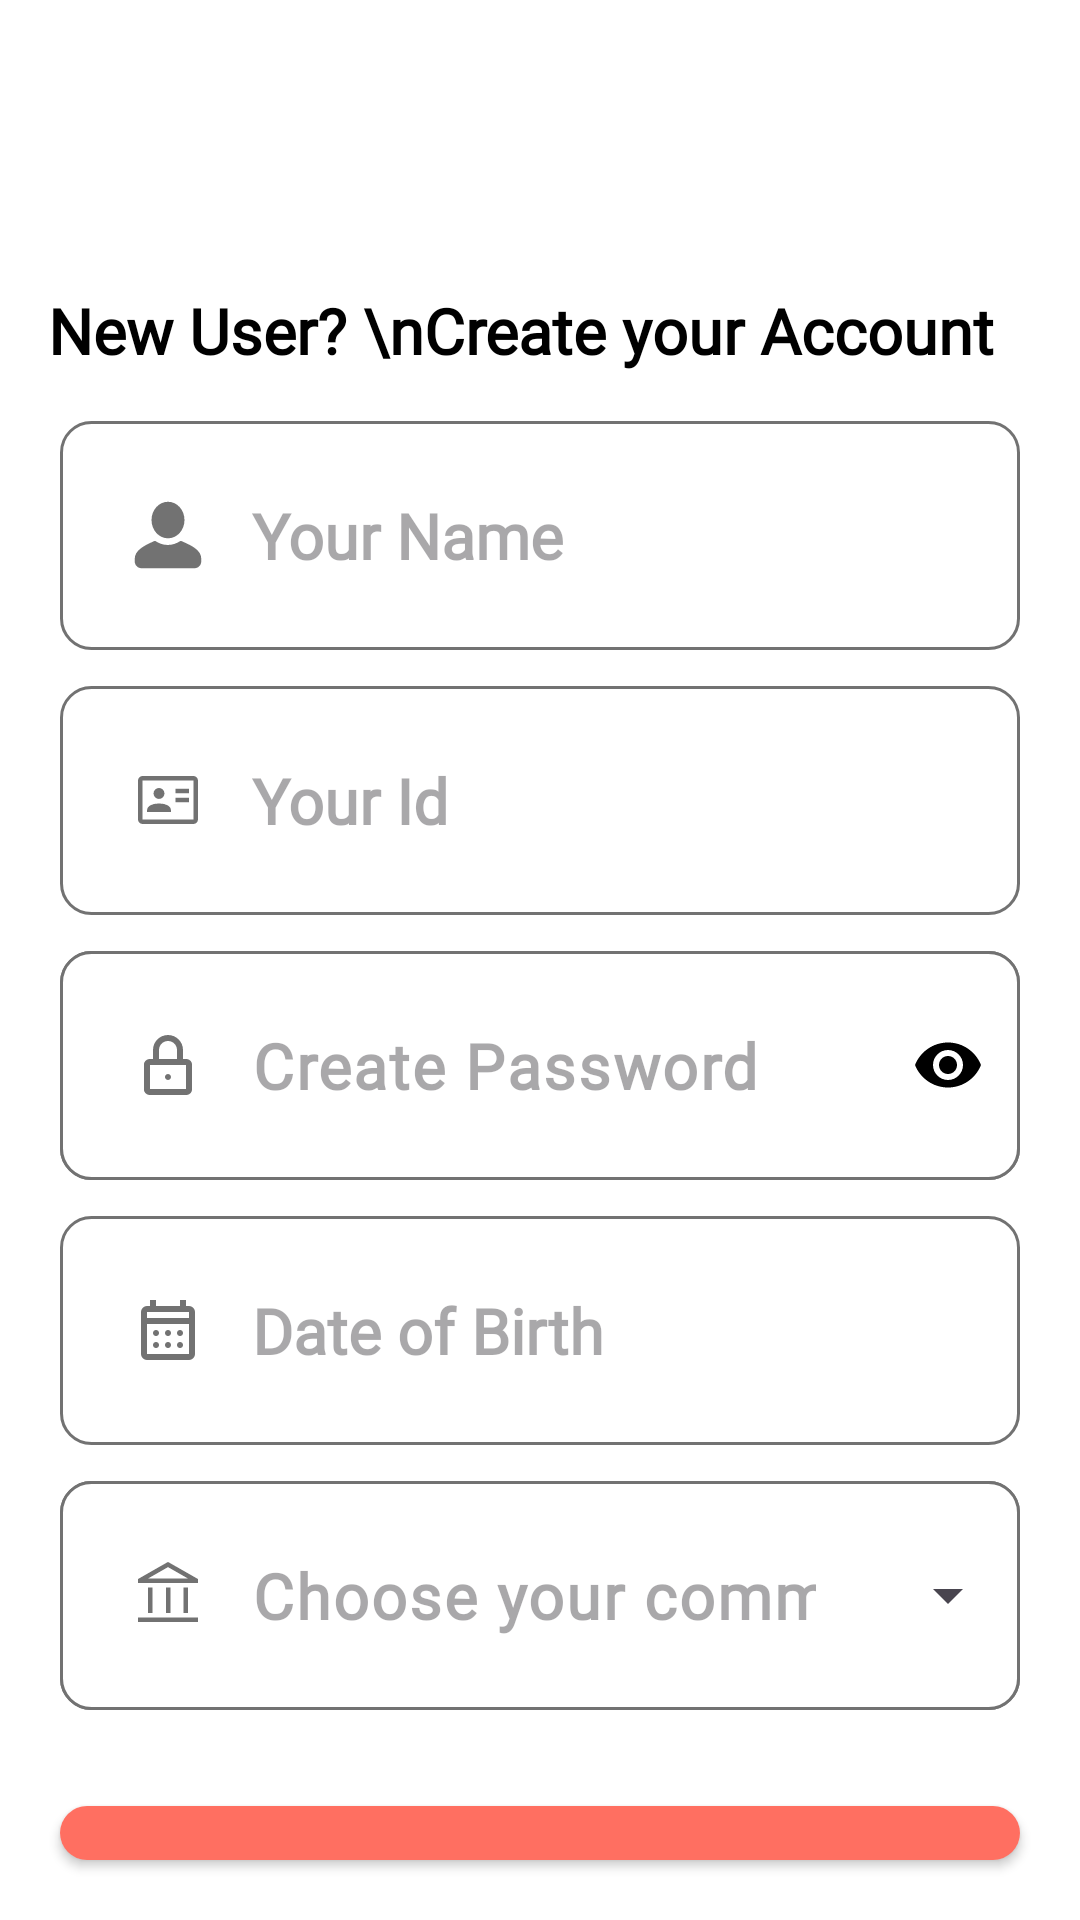

The Android layout XML behind this screen, and the referenced resources:
<!-- AndroidManifest.xml: application theme Theme.Cirkle -->
<!-- res/layout/fragment_register.xml -->
<LinearLayout
    android:id="@+id/login_container"
    android:layout_width="match_parent"
    android:layout_height="match_parent"
    android:background="@color/white"
    android:orientation="vertical"
    xmlns:android="http://schemas.android.com/apk/res/android"
    xmlns:app="http://schemas.android.com/apk/res-auto">

    <ImageView
        android:id="@+id/tv_app_name"
        android:layout_width="100dp"
        android:layout_height="60dp"
        android:fontFamily="@font/anonymous_pro"
        android:textSize="32sp"
        android:gravity="center_vertical"
        android:layout_marginStart="16dp"
        android:textColor="@color/primc" />

    <TextView
        android:layout_width="match_parent"
        android:layout_height="wrap_content"
        android:textColor="@color/black"
        android:text="New User? \nCreate your Account"
        android:textSize="21sp"
        android:fontFamily="@font/lato"
        android:layout_marginTop="36dp"
        android:layout_marginStart="16dp"
        android:textStyle="bold" />

    <com.google.android.material.textfield.TextInputEditText
        android:id="@+id/userName"
        android:layout_width="match_parent"
        android:layout_height="wrap_content"
        android:background="@drawable/whitebtnblkbg"
        android:drawableStart="@drawable/usericon"
        android:padding="24dp"
        android:fontFamily="@font/lato"
        android:textStyle="bold"
        android:hint="Your Name"
        android:inputType="text"
        android:layout_marginLeft="20dp"
        android:layout_marginRight="20dp"
        android:layout_marginBottom="12dp"
        android:layout_marginTop="16dp"
        android:textAlignment="viewStart"
        android:drawablePadding="16dp"
        android:textSize="21sp"/>

    <com.google.android.material.textfield.TextInputEditText
        android:id="@+id/userId"
        android:layout_width="match_parent"
        android:layout_height="wrap_content"
        android:background="@drawable/whitebtnblkbg"
        android:drawableStart="@drawable/id_card_48px"
        android:padding="24dp"
        android:fontFamily="@font/lato"
        android:textStyle="bold"
        android:hint="Your Id"
        android:inputType="text"
        android:layout_marginLeft="20dp"
        android:layout_marginRight="20dp"
        android:layout_marginBottom="12dp"
        android:textAlignment="viewStart"
        android:drawablePadding="16dp"
        android:textSize="21sp"/>

    <com.google.android.material.textfield.TextInputLayout
        android:id="@+id/password_layout"
        android:layout_width="match_parent"
        android:layout_height="wrap_content"
        android:layout_marginLeft="20dp"
        android:layout_marginRight="20dp"
        android:layout_marginBottom="12dp"
        app:endIconMode="password_toggle"
        app:endIconTint="@color/black"
        app:hintEnabled="false"
        android:background="@drawable/whitebtnblkbg">

        <com.google.android.material.textfield.TextInputEditText
            android:id="@+id/password"
            android:layout_width="match_parent"
            android:layout_height="wrap_content"
            android:drawableStart="@drawable/padlock"
            android:drawablePadding="16dp"
            android:paddingStart="24dp"
            android:paddingTop="24dp"
            android:paddingEnd="24dp"
            android:paddingBottom="24dp"
            android:fontFamily="@font/lato"
            android:textStyle="bold"
            android:hint="Create Password"
            android:inputType="textPassword"
            android:textSize="21sp"
            android:textAlignment="viewStart"
            android:background="@drawable/whitebtnblkbg"/>
    </com.google.android.material.textfield.TextInputLayout>


    <com.google.android.material.textview.MaterialTextView
        android:id="@+id/select_dob"
        android:layout_width="match_parent"
        android:layout_height="wrap_content"
        android:background="@drawable/whitebtnblkbg"
        android:drawableStart="@drawable/calendar_month_24px"
        android:padding="24dp"
        android:fontFamily="@font/lato"
        android:textStyle="bold"
        android:hint="Date of Birth"
        android:inputType="text"
        android:layout_marginLeft="20dp"
        android:layout_marginRight="20dp"
        android:layout_marginBottom="12dp"
        android:clickable="true"
        android:textAlignment="viewStart"
        android:drawablePadding="16dp"
        android:textSize="21sp"/>

    <com.google.android.material.textfield.TextInputLayout
        android:layout_width="match_parent"
        android:layout_height="wrap_content"
        android:layout_marginLeft="20dp"
        android:layout_marginRight="20dp"
        android:focusable="true"
        android:layout_marginBottom="12dp"
        app:hintEnabled="false"
        android:background="@drawable/whitebtnblkbg"
        app:boxStrokeWidth="0dp"
        app:endIconMode="dropdown_menu"
        style="@style/Widget.Material3.TextInputLayout.OutlinedBox.ExposedDropdownMenu">

        <com.google.android.material.textfield.MaterialAutoCompleteTextView
            android:id="@+id/select_command"
            android:layout_width="match_parent"
            android:layout_height="wrap_content"
            android:padding="24dp"
            android:drawablePadding="16dp"
            android:paddingStart="24dp"
            android:inputType="none"
            android:drawableStart="@drawable/account_balance_48px"
            android:fontFamily="@font/lato"
            android:textStyle="bold"
            android:singleLine="true"
            android:background="@drawable/whitebtnblkbg"
            android:textSize="21sp"
            android:ellipsize="end"
            android:hint="Choose your command"
            android:clickable="true"/>
    </com.google.android.material.textfield.TextInputLayout>

    <LinearLayout
        android:layout_width="match_parent"
        android:layout_height="match_parent"
        android:orientation="vertical"
        android:gravity="bottom">

        <androidx.appcompat.widget.AppCompatButton
            android:id="@+id/btn_register"
            android:layout_width="match_parent"
            android:layout_height="wrap_content"
            android:text="Confirm"
            android:letterSpacing="0.04"
            android:textAllCaps="false"
            android:textStyle="bold"
            android:fontFamily="@font/lato_bold"
            android:textSize="32sp"
            android:padding="20dp"
            android:textColor="@color/white"
            android:layout_gravity="end"
            android:layout_margin="20dp"
            android:background="@drawable/buttonbottomstyle" />
    </LinearLayout>
</LinearLayout>
<!-- resources referenced by this layout -->
<resources>
  <color name="black">#FF000000</color>
  <color name="primc">#FF6F61</color>
  <color name="white">#FFFFFFFF</color>
  <!-- drawable account_balance_48px (drawable) -->
  <vector xmlns:android="http://schemas.android.com/apk/res/android"
      android:width="24dp"
      android:height="24dp"
      android:viewportWidth="960"
      android:viewportHeight="960"
      android:tint="@color/iconbgnotactive">
    <path
        android:fillColor="@android:color/white"
        android:pathData="M212,719L212,380L272,380L272,719L212,719ZM454,719L454,380L514,380L514,719L454,719ZM80,839L80,779L880,779L880,839L80,839ZM688,719L688,380L748,380L748,719L688,719ZM80,320L80,267L480,39L880,267L880,320L80,320ZM214,260L480,260L746,260L214,260ZM214,260L746,260L480,108L214,260Z"/>
  </vector>
  <!-- drawable buttonbottomstyle (drawable) -->
  <shape xmlns:android="http://schemas.android.com/apk/res/android">
      <solid android:color="@color/primc" /> 
      <corners android:radius="16dp" />
  </shape>
  <!-- drawable padlock (drawable) -->
  <vector xmlns:android="http://schemas.android.com/apk/res/android" android:height="24dp" android:viewportHeight="24" android:viewportWidth="24" android:width="24dp">
        
      <path android:fillColor="@color/iconbgnotactive" android:fillType="evenOdd" android:pathData="M7,10L7,7C7,4.239 9.239,2 12,2C14.761,2 17,4.239 17,7L17,10L18,10C19.068,10 20,10.776 20,11.833L20,20.167C20,21.224 19.068,22 18,22L6,22C4.932,22 4,21.224 4,20.167L4,11.833C4,10.776 4.932,10 6,10L7,10ZM9,10L15,10L15,7C15,5.343 13.657,4 12,4C10.343,4 9,5.343 9,7L9,10ZM6,12L6,20L18,20L18,12L6,12ZM12,17C11.448,17 11,16.552 11,16C11,15.448 11.448,15 12,15C12.552,15 13,15.448 13,16C13,16.552 12.552,17 12,17Z"/>
      
  </vector>
  <!-- drawable usericon (drawable) -->
  <vector xmlns:android="http://schemas.android.com/apk/res/android" android:height="24dp" android:viewportHeight="52" android:viewportWidth="52" android:width="24dp">
        
      <path android:fillColor="#727272" android:pathData="M50,43v2.2c0,2.6 -2.2,4.8 -4.8,4.8H6.8C4.2,50 2,47.8 2,45.2V43c0,-5.8 6.8,-9.4 13.2,-12.2c0.2,-0.1 0.4,-0.2 0.6,-0.3c0.5,-0.2 1,-0.2 1.5,0.1c2.6,1.7 5.5,2.6 8.6,2.6s6.1,-1 8.6,-2.6c0.5,-0.3 1,-0.3 1.5,-0.1c0.2,0.1 0.4,0.2 0.6,0.3C43.2,33.6 50,37.1 50,43zM26,2c6.6,0 11.9,5.9 11.9,13.2S32.6,28.4 26,28.4s-11.9,-5.9 -11.9,-13.2S19.4,2 26,2z"/>
      
  </vector>
  <!-- drawable whitebtnblkbg (drawable) -->
  <shape xmlns:android="http://schemas.android.com/apk/res/android"
      android:shape="rectangle">
  
      <solid android:color="#FFFFFF" /> 
  
      <stroke
          android:width="1dp"
          android:color="@color/iconbgnotactive" /> 
  
      <corners android:radius="10dp" />
  </shape>
  <style name="Theme.Cirkle" parent="Base.Theme.Cirkle">
          <item name="colorPrimary">@color/primc</item>
      </style>
  <color name="iconbgnotactive">#727272</color>
  <style name="Base.Theme.Cirkle" parent="Theme.Material3.Light.NoActionBar">
          
          <item name="colorPrimary">@color/selected_color</item>
          
      </style>
  <color name="selected_color">#FF6F61</color>
</resources>
